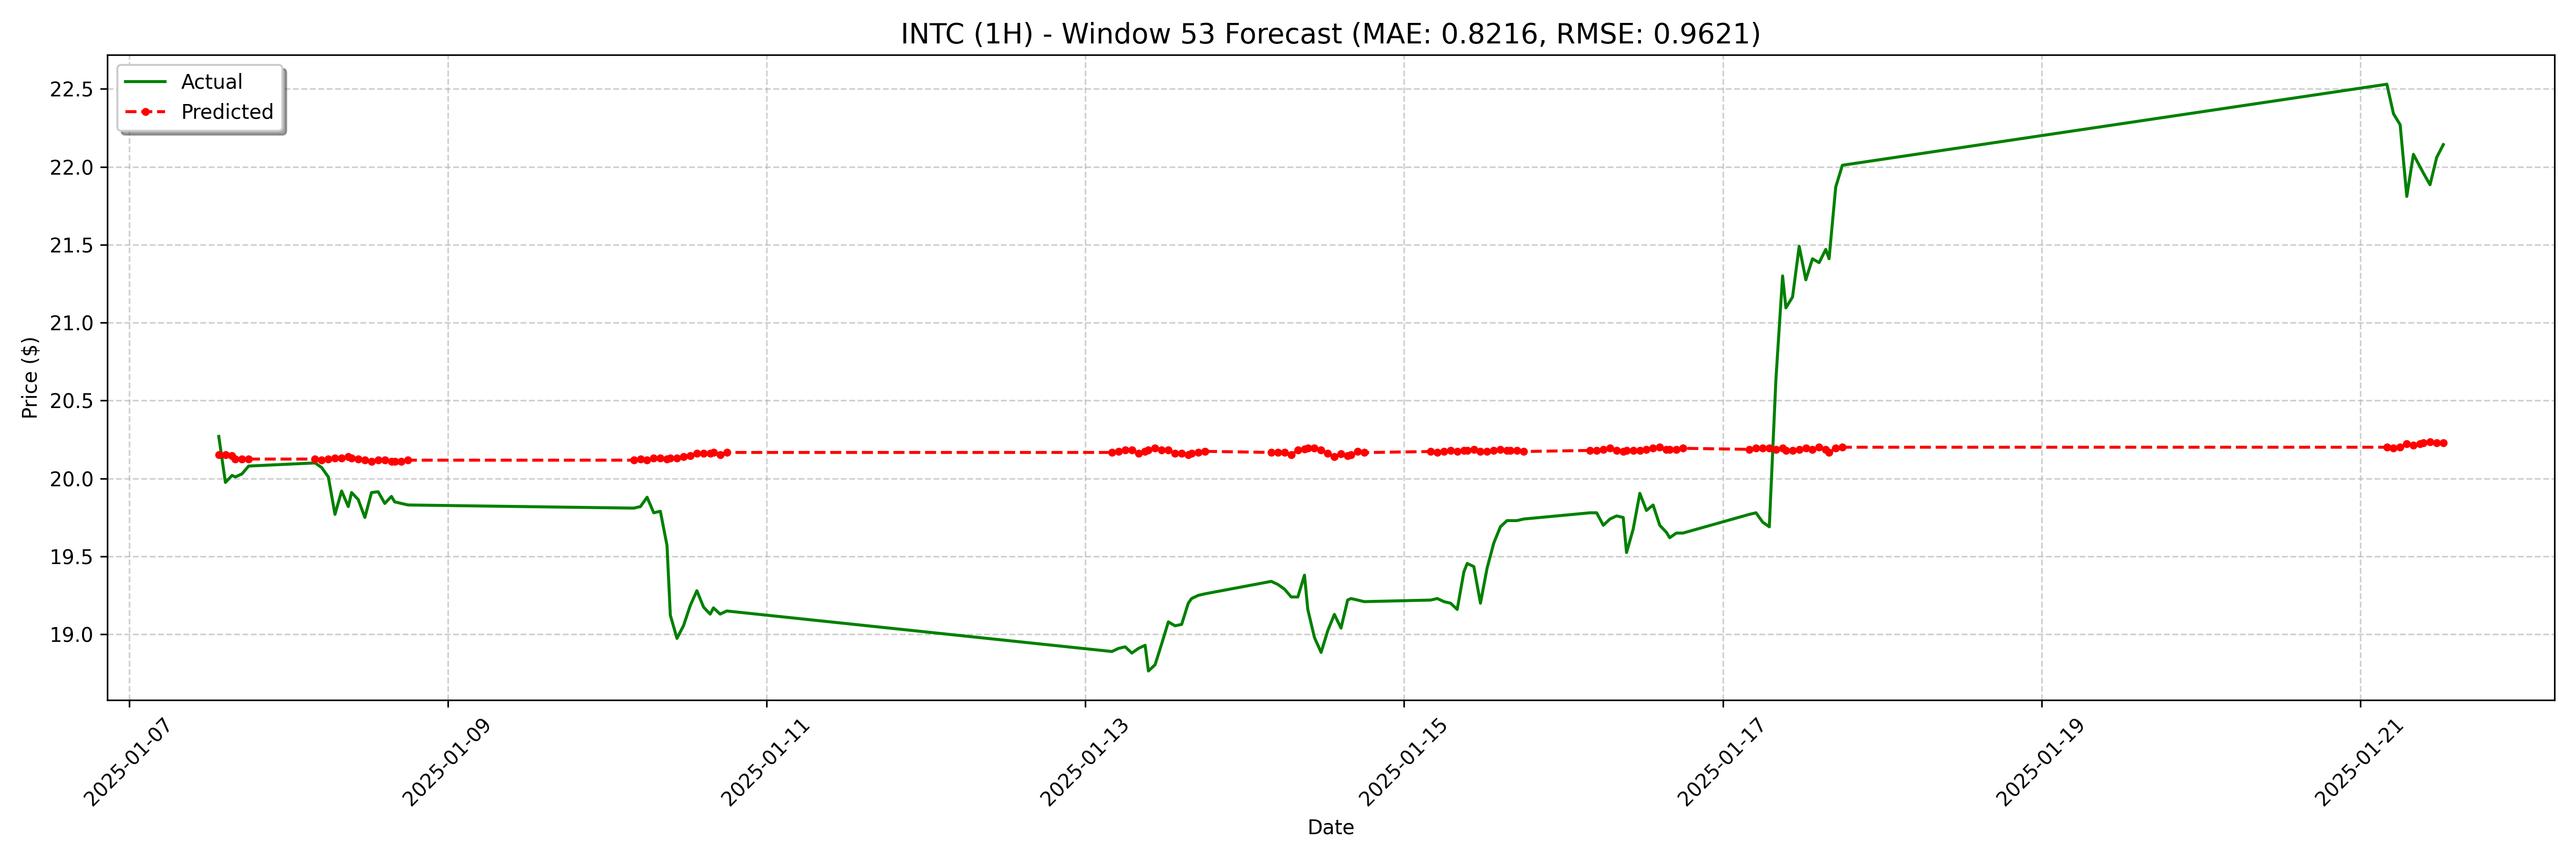

The file beside this chart, header and first rows:
date, actual, forecast
2025-01-07 13:30:00-05:00, 20.27, 20.15
2025-01-07 14:30:00-05:00, 19.98, 20.15
2025-01-07 15:30:00-05:00, 20.02, 20.15
2025-01-07 16:00:00-05:00, 20.01, 20.12
2025-01-07 17:00:00-05:00, 20.03, 20.12
2025-01-07 18:00:00-05:00, 20.08, 20.12
2025-01-08 04:00:00-05:00, 20.1, 20.12
2025-01-08 05:00:00-05:00, 20.07, 20.12
2025-01-08 06:00:00-05:00, 20.01, 20.12
2025-01-08 07:00:00-05:00, 19.77, 20.13
2025-01-08 08:00:00-05:00, 19.92, 20.13
2025-01-08 09:00:00-05:00, 19.82, 20.14
2025-01-08 09:30:00-05:00, 19.91, 20.13
2025-01-08 10:30:00-05:00, 19.86, 20.12
2025-01-08 11:30:00-05:00, 19.75, 20.12
2025-01-08 12:30:00-05:00, 19.91, 20.11
2025-01-08 13:30:00-05:00, 19.91, 20.12
2025-01-08 14:30:00-05:00, 19.84, 20.12
2025-01-08 15:30:00-05:00, 19.89, 20.11
2025-01-08 16:00:00-05:00, 19.85, 20.11
2025-01-08 17:00:00-05:00, 19.84, 20.11
2025-01-08 18:00:00-05:00, 19.83, 20.12
2025-01-10 04:00:00-05:00, 19.81, 20.12
2025-01-10 05:00:00-05:00, 19.82, 20.12
2025-01-10 06:00:00-05:00, 19.88, 20.12
2025-01-10 07:00:00-05:00, 19.78, 20.13
2025-01-10 08:00:00-05:00, 19.79, 20.13
2025-01-10 09:00:00-05:00, 19.57, 20.12
2025-01-10 09:30:00-05:00, 19.12, 20.13
2025-01-10 10:30:00-05:00, 18.97, 20.13
2025-01-10 11:30:00-05:00, 19.06, 20.14
2025-01-10 12:30:00-05:00, 19.18, 20.15
2025-01-10 13:30:00-05:00, 19.28, 20.16
2025-01-10 14:30:00-05:00, 19.18, 20.16
2025-01-10 15:30:00-05:00, 19.13, 20.16
2025-01-10 16:00:00-05:00, 19.17, 20.17
2025-01-10 17:00:00-05:00, 19.13, 20.15
2025-01-10 18:00:00-05:00, 19.15, 20.17
2025-01-13 04:00:00-05:00, 18.89, 20.17
2025-01-13 05:00:00-05:00, 18.91, 20.17
2025-01-13 06:00:00-05:00, 18.92, 20.18
2025-01-13 07:00:00-05:00, 18.88, 20.18
2025-01-13 08:00:00-05:00, 18.91, 20.16
2025-01-13 09:00:00-05:00, 18.93, 20.17
2025-01-13 09:30:00-05:00, 18.77, 20.18
2025-01-13 10:30:00-05:00, 18.8, 20.2
2025-01-13 11:30:00-05:00, 18.94, 20.18
2025-01-13 12:30:00-05:00, 19.08, 20.18
2025-01-13 13:30:00-05:00, 19.05, 20.16
2025-01-13 14:30:00-05:00, 19.06, 20.16
2025-01-13 15:30:00-05:00, 19.2, 20.15
2025-01-13 16:00:00-05:00, 19.23, 20.16
2025-01-13 17:00:00-05:00, 19.25, 20.17
2025-01-13 18:00:00-05:00, 19.26, 20.17
2025-01-14 04:00:00-05:00, 19.34, 20.17
2025-01-14 05:00:00-05:00, 19.32, 20.17
2025-01-14 06:00:00-05:00, 19.29, 20.17
2025-01-14 07:00:00-05:00, 19.24, 20.15
2025-01-14 08:00:00-05:00, 19.24, 20.18
2025-01-14 09:00:00-05:00, 19.38, 20.19
... 68 more rows
